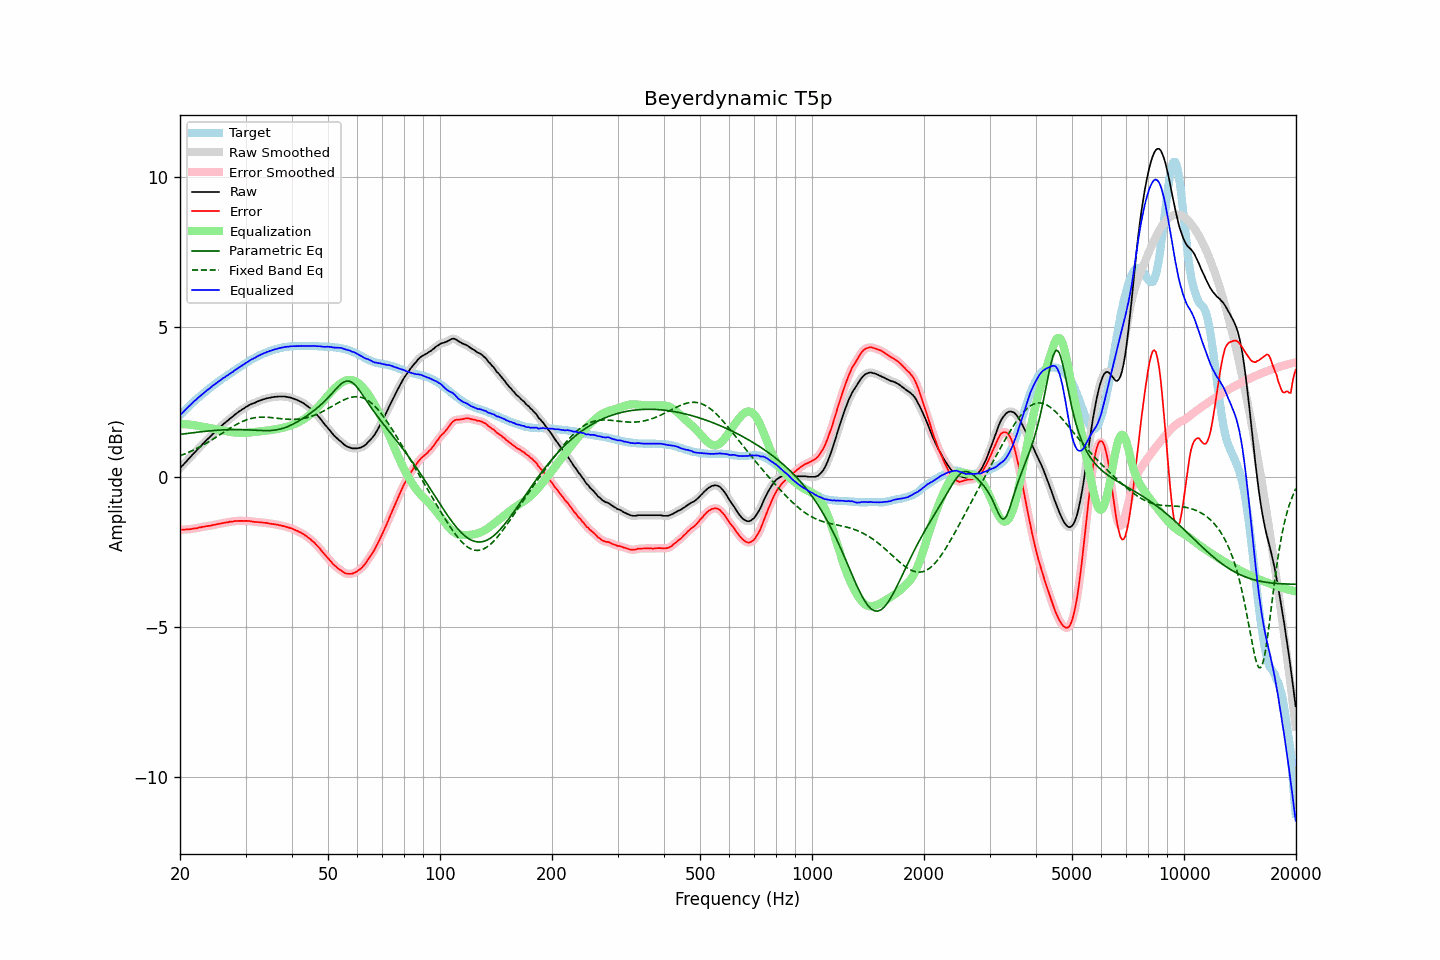

The table this chart was drawn from, first rows:
frequency, raw, error, smoothed, error_smoothed, equalization, parametric_eq, fixed_band_eq, equalized_raw, equalized_smoothed, target
20.00, 0.29, -1.76, 0.29, -1.76, 1.76, 1.42, 0.70, 2.05, 2.05, 2.05
20.20, 0.35, -1.76, 0.35, -1.76, 1.76, 1.42, 0.72, 2.11, 2.11, 2.11
20.40, 0.40, -1.76, 0.40, -1.76, 1.76, 1.43, 0.74, 2.16, 2.16, 2.16
20.61, 0.46, -1.76, 0.46, -1.76, 1.76, 1.44, 0.77, 2.22, 2.22, 2.22
20.81, 0.52, -1.75, 0.52, -1.75, 1.75, 1.44, 0.79, 2.27, 2.27, 2.27
21.02, 0.58, -1.75, 0.58, -1.75, 1.75, 1.45, 0.81, 2.33, 2.33, 2.33
21.23, 0.63, -1.75, 0.63, -1.74, 1.74, 1.46, 0.83, 2.37, 2.38, 2.38
21.44, 0.69, -1.74, 0.69, -1.74, 1.74, 1.46, 0.86, 2.43, 2.43, 2.43
21.66, 0.75, -1.73, 0.75, -1.73, 1.73, 1.47, 0.88, 2.48, 2.48, 2.48
21.87, 0.81, -1.72, 0.81, -1.72, 1.72, 1.48, 0.91, 2.53, 2.53, 2.53
22.09, 0.86, -1.72, 0.86, -1.71, 1.71, 1.48, 0.94, 2.57, 2.58, 2.58
22.31, 0.92, -1.71, 0.92, -1.70, 1.70, 1.49, 0.96, 2.62, 2.62, 2.63
22.54, 0.98, -1.69, 0.98, -1.69, 1.69, 1.50, 0.99, 2.67, 2.67, 2.67
22.76, 1.03, -1.69, 1.03, -1.68, 1.68, 1.50, 1.02, 2.71, 2.71, 2.72
22.99, 1.09, -1.67, 1.09, -1.67, 1.67, 1.51, 1.05, 2.76, 2.76, 2.76
23.22, 1.14, -1.66, 1.14, -1.66, 1.66, 1.51, 1.08, 2.80, 2.81, 2.80
23.45, 1.20, -1.64, 1.20, -1.65, 1.65, 1.52, 1.11, 2.85, 2.85, 2.84
23.69, 1.25, -1.64, 1.25, -1.64, 1.64, 1.53, 1.14, 2.89, 2.89, 2.89
23.92, 1.30, -1.63, 1.30, -1.63, 1.63, 1.53, 1.17, 2.93, 2.93, 2.93
24.16, 1.35, -1.63, 1.35, -1.63, 1.62, 1.54, 1.21, 2.97, 2.98, 2.98
24.40, 1.41, -1.61, 1.41, -1.62, 1.61, 1.54, 1.24, 3.02, 3.02, 3.02
24.65, 1.46, -1.60, 1.46, -1.60, 1.60, 1.55, 1.27, 3.06, 3.06, 3.06
24.89, 1.51, -1.59, 1.51, -1.59, 1.59, 1.55, 1.31, 3.10, 3.10, 3.10
25.14, 1.56, -1.58, 1.56, -1.58, 1.58, 1.55, 1.34, 3.14, 3.14, 3.14
25.39, 1.61, -1.57, 1.61, -1.57, 1.57, 1.56, 1.38, 3.18, 3.18, 3.18
25.65, 1.66, -1.56, 1.66, -1.56, 1.56, 1.56, 1.41, 3.22, 3.22, 3.22
25.91, 1.71, -1.55, 1.71, -1.55, 1.55, 1.56, 1.45, 3.26, 3.26, 3.26
26.16, 1.76, -1.54, 1.76, -1.54, 1.54, 1.57, 1.48, 3.30, 3.30, 3.30
26.43, 1.80, -1.53, 1.80, -1.53, 1.53, 1.57, 1.52, 3.33, 3.33, 3.33
26.69, 1.85, -1.52, 1.85, -1.52, 1.52, 1.57, 1.55, 3.37, 3.37, 3.37
26.96, 1.89, -1.52, 1.89, -1.51, 1.51, 1.57, 1.58, 3.40, 3.40, 3.41
27.23, 1.94, -1.49, 1.94, -1.50, 1.50, 1.57, 1.62, 3.44, 3.44, 3.43
27.50, 1.98, -1.49, 1.98, -1.49, 1.49, 1.58, 1.65, 3.47, 3.47, 3.47
27.77, 2.02, -1.49, 2.02, -1.48, 1.49, 1.58, 1.68, 3.51, 3.51, 3.51
28.05, 2.07, -1.47, 2.07, -1.48, 1.48, 1.58, 1.71, 3.55, 3.55, 3.54
28.33, 2.11, -1.47, 2.11, -1.47, 1.47, 1.58, 1.74, 3.58, 3.59, 3.58
28.62, 2.15, -1.47, 2.15, -1.47, 1.47, 1.58, 1.77, 3.62, 3.62, 3.62
28.90, 2.19, -1.47, 2.19, -1.47, 1.47, 1.58, 1.80, 3.66, 3.66, 3.66
29.19, 2.22, -1.47, 2.22, -1.47, 1.47, 1.57, 1.83, 3.69, 3.69, 3.69
29.48, 2.26, -1.47, 2.26, -1.47, 1.47, 1.57, 1.85, 3.73, 3.72, 3.73
29.78, 2.29, -1.48, 2.29, -1.47, 1.47, 1.57, 1.87, 3.76, 3.76, 3.77
30.08, 2.33, -1.46, 2.33, -1.47, 1.47, 1.57, 1.89, 3.80, 3.80, 3.79
30.38, 2.36, -1.47, 2.36, -1.47, 1.47, 1.57, 1.91, 3.83, 3.83, 3.83
30.68, 2.39, -1.47, 2.39, -1.47, 1.48, 1.56, 1.93, 3.87, 3.87, 3.86
30.99, 2.42, -1.48, 2.42, -1.48, 1.48, 1.56, 1.94, 3.90, 3.90, 3.90
31.30, 2.44, -1.49, 2.44, -1.49, 1.49, 1.56, 1.96, 3.93, 3.93, 3.93
31.61, 2.46, -1.50, 2.46, -1.50, 1.49, 1.55, 1.97, 3.95, 3.96, 3.96
31.93, 2.48, -1.51, 2.48, -1.50, 1.50, 1.55, 1.98, 3.98, 3.98, 3.99
32.24, 2.51, -1.50, 2.51, -1.51, 1.51, 1.55, 1.98, 4.02, 4.01, 4.02
32.57, 2.53, -1.51, 2.53, -1.51, 1.51, 1.54, 1.99, 4.04, 4.04, 4.04
32.89, 2.55, -1.52, 2.55, -1.52, 1.52, 1.54, 1.99, 4.07, 4.07, 4.07
33.22, 2.57, -1.52, 2.57, -1.52, 1.52, 1.54, 1.99, 4.09, 4.09, 4.09
33.55, 2.59, -1.53, 2.59, -1.53, 1.53, 1.54, 1.99, 4.12, 4.12, 4.12
33.89, 2.60, -1.54, 2.60, -1.53, 1.54, 1.54, 1.99, 4.14, 4.14, 4.14
34.23, 2.62, -1.53, 2.62, -1.54, 1.54, 1.54, 1.99, 4.16, 4.16, 4.15
34.57, 2.63, -1.55, 2.63, -1.55, 1.55, 1.54, 1.99, 4.18, 4.18, 4.18
34.92, 2.64, -1.56, 2.64, -1.56, 1.56, 1.54, 1.98, 4.20, 4.20, 4.20
35.27, 2.65, -1.57, 2.65, -1.57, 1.57, 1.55, 1.98, 4.22, 4.22, 4.22
35.62, 2.66, -1.58, 2.66, -1.58, 1.57, 1.55, 1.97, 4.23, 4.23, 4.24
35.97, 2.67, -1.58, 2.67, -1.58, 1.58, 1.56, 1.96, 4.25, 4.25, 4.25
... 635 more rows
